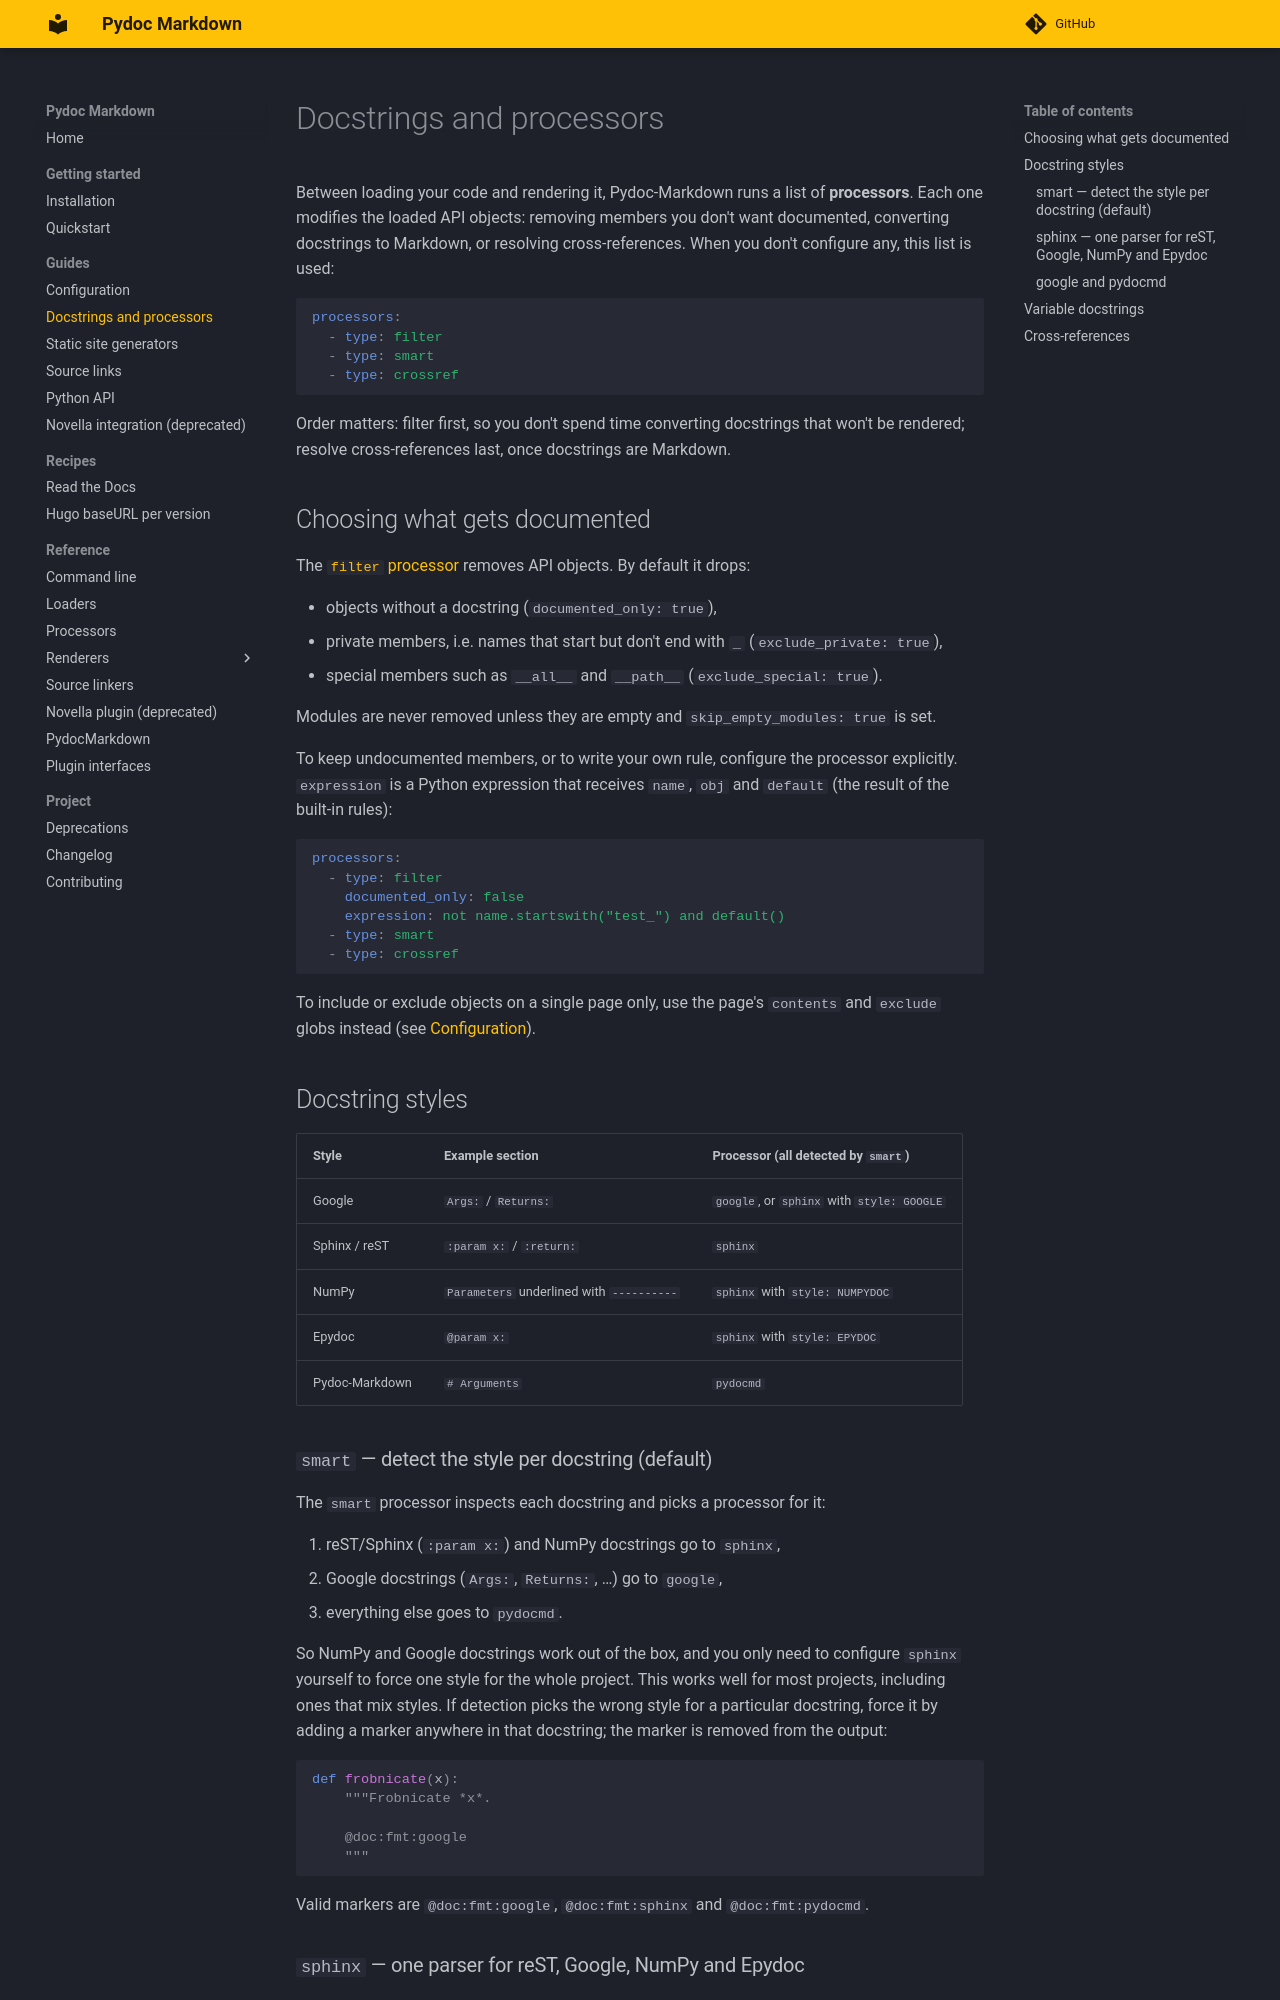

repository: NiklasRosenstein/pydoc-markdown · page: guides/docstrings/index.html · generator: mkdocs

# Docstrings and processors

Between loading your code and rendering it, Pydoc-Markdown runs a list of **processors**. Each one modifies the loaded
API objects: removing members you don't want documented, converting docstrings to Markdown, or resolving
cross-references. When you don't configure any, this list is used:

```yaml
processors:
  - type: filter
  - type: smart
  - type: crossref
```

Order matters: filter first, so you don't spend time converting docstrings that won't be rendered; resolve
cross-references last, once docstrings are Markdown.

## Choosing what gets documented

The [`filter` processor](../reference/processors.md) removes API objects. By default it drops:

* objects without a docstring (`documented_only: true`),
* private members, i.e. names that start but don't end with `_` (`exclude_private: true`),
* special members such as `__all__` and `__path__` (`exclude_special: true`).

Modules are never removed unless they are empty and `skip_empty_modules: true` is set.

To keep undocumented members, or to write your own rule, configure the processor explicitly. `expression` is a Python
expression that receives `name`, `obj` and `default` (the result of the built-in rules):

```yaml
processors:
  - type: filter
    documented_only: false
    expression: not name.startswith("test_") and default()
  - type: smart
  - type: crossref
```

To include or exclude objects on a single page only, use the page's `contents` and `exclude` globs instead (see
[Configuration](configuration.md#pages)).

## Docstring styles

| Style | Example section | Processor (all detected by `smart`) |
| --- | --- | --- |
| Google | `Args:` / `Returns:` | `google`, or `sphinx` with `style: GOOGLE` |
| Sphinx / reST | `:param x:` / `:return:` | `sphinx` |
| NumPy | `Parameters` underlined with `----------` | `sphinx` with `style: NUMPYDOC` |
| Epydoc | `@param x:` | `sphinx` with `style: EPYDOC` |
| Pydoc-Markdown | `# Arguments` | `pydocmd` |

### `smart` — detect the style per docstring (default)

The `smart` processor inspects each docstring and picks a processor for it:

1. reST/Sphinx (`:param x:`) and NumPy docstrings go to `sphinx`,
2. Google docstrings (`Args:`, `Returns:`, …) go to `google`,
3. everything else goes to `pydocmd`.

So NumPy and Google docstrings work out of the box, and you only need to configure `sphinx` yourself to force one
style for the whole project. This works well for most projects, including ones that mix styles. If detection picks the wrong style for a particular
docstring, force it by adding a marker anywhere in that docstring; the marker is removed from the output:

```python
def frobnicate(x):
    """Frobnicate *x*.

    @doc:fmt:google
    """
```

Valid markers are `@doc:fmt:google`, `@doc:fmt:sphinx` and `@doc:fmt:pydocmd`.
